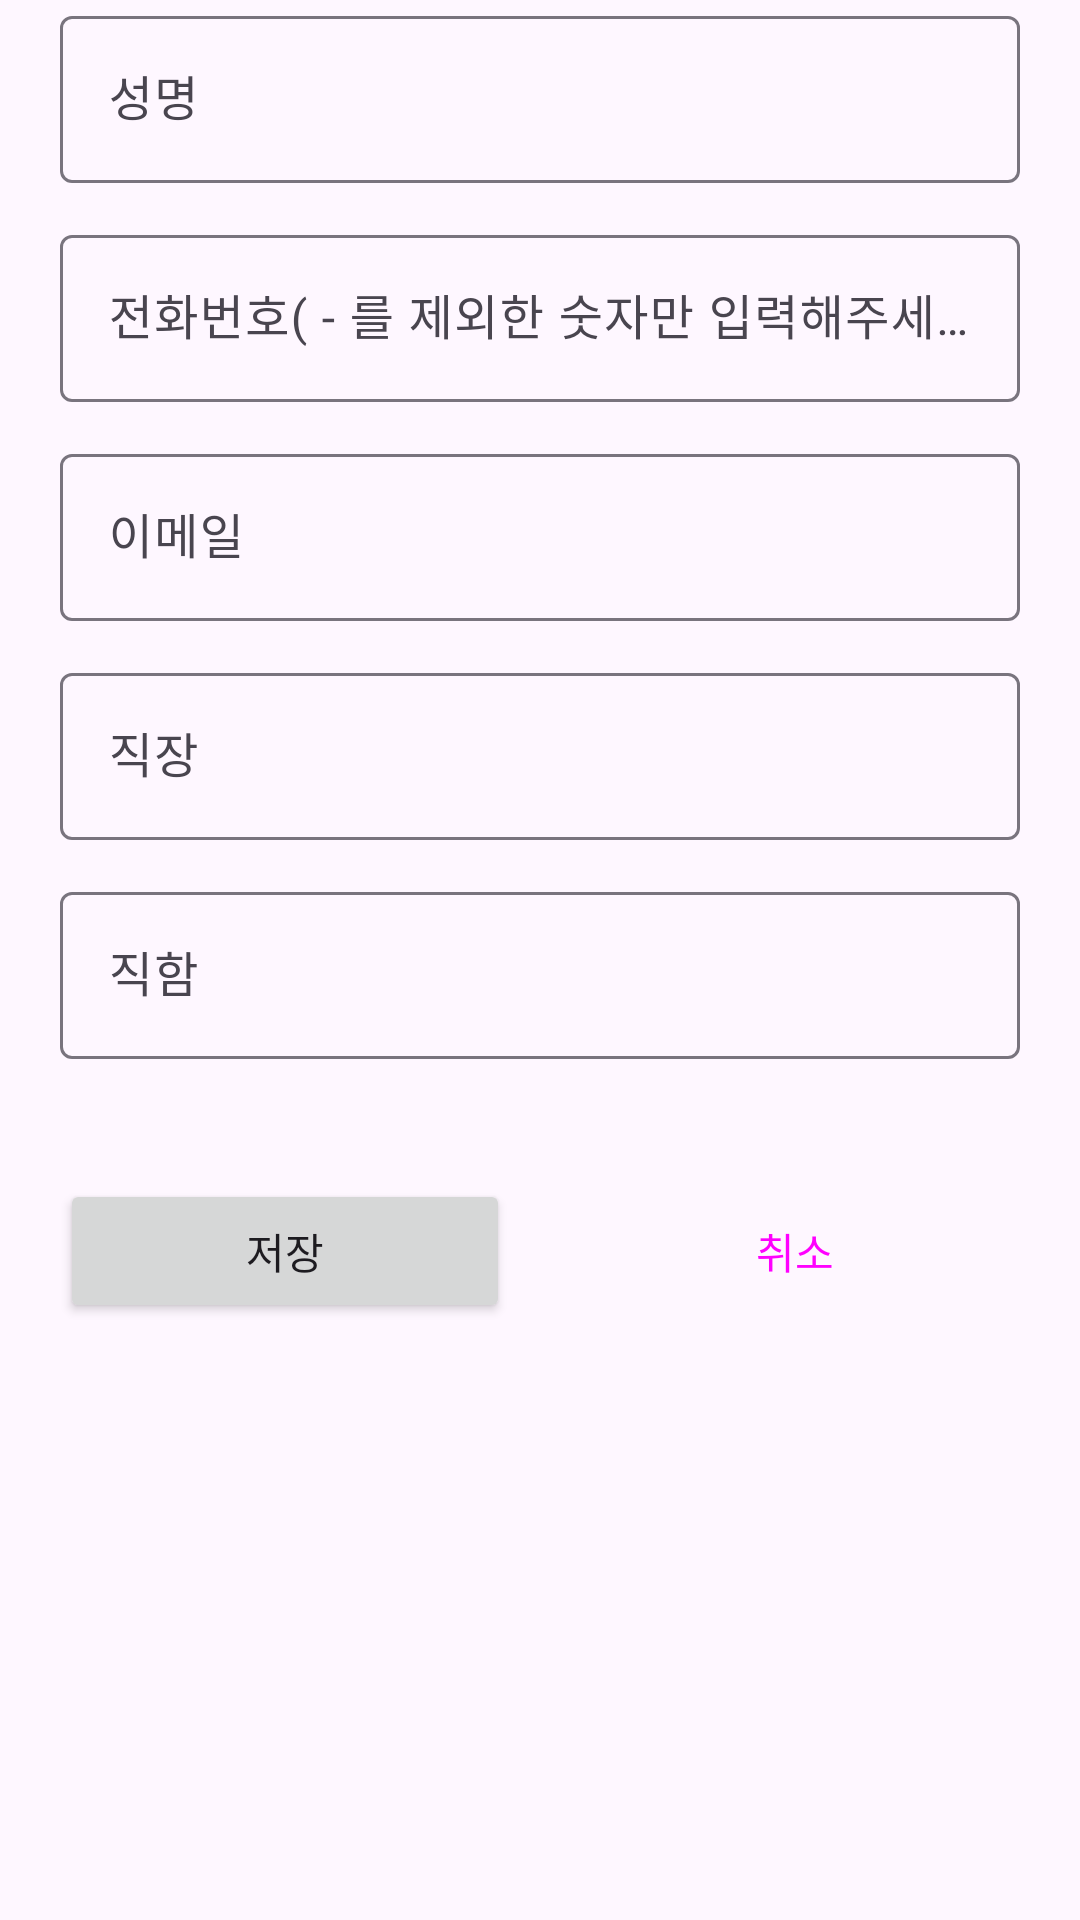

The Android layout XML behind this screen, and the referenced resources:
<!-- AndroidManifest.xml: application theme Theme.ReportApp -->
<!-- res/layout/fragment_add_contact.xml -->
<?xml version="1.0" encoding="utf-8"?>
<LinearLayout xmlns:android="http://schemas.android.com/apk/res/android"
    xmlns:app="http://schemas.android.com/apk/res-auto"
    android:layout_width="match_parent"
    android:layout_height="match_parent"
    android:orientation="vertical"
    android:paddingStart="20dp"
    android:paddingRight="20dp"
    android:layout_marginTop="30dp">


    <com.google.android.material.textfield.TextInputLayout
        android:id="@+id/nameInputLayout"
        android:layout_width="match_parent"
        android:layout_height="wrap_content"
        android:layout_marginBottom="12dp"
        android:hint="@string/name">

        <com.google.android.material.textfield.TextInputEditText
            android:id="@+id/nameEditText"
            android:layout_width="match_parent"
            android:layout_height="wrap_content" />

    </com.google.android.material.textfield.TextInputLayout>


    <com.google.android.material.textfield.TextInputLayout
        android:id="@+id/phoneNumberInputLayout"
        android:layout_width="match_parent"
        android:layout_height="wrap_content"
        android:layout_marginBottom="12dp"
        android:hint="@string/phone_number">

        <com.google.android.material.textfield.TextInputEditText
            android:id="@+id/phoneNumberEditText"
            android:layout_width="match_parent"
            android:layout_height="wrap_content"
            android:inputType="phone"/>

    </com.google.android.material.textfield.TextInputLayout>


    <com.google.android.material.textfield.TextInputLayout
        android:id="@+id/emailInputLayout"
        android:layout_width="match_parent"
        android:layout_height="wrap_content"
        android:layout_marginBottom="12dp"
        android:hint="@string/email">

        <com.google.android.material.textfield.TextInputEditText
            android:id="@+id/emailEditText"
            android:layout_width="match_parent"
            android:layout_height="wrap_content"
            android:inputType="textEmailAddress"/>

    </com.google.android.material.textfield.TextInputLayout>


    <com.google.android.material.textfield.TextInputLayout
        android:id="@+id/workPlaceInputLayout"
        android:layout_width="match_parent"
        android:layout_height="wrap_content"
        android:layout_marginBottom="12dp"
        android:hint="@string/work_place">

        <com.google.android.material.textfield.TextInputEditText
            android:id="@+id/workPlaceEditText"
            android:layout_width="match_parent"
            android:layout_height="wrap_content" />

    </com.google.android.material.textfield.TextInputLayout>


    <com.google.android.material.textfield.TextInputLayout
        android:id="@+id/titleInputLayout"
        android:layout_width="match_parent"
        android:layout_height="wrap_content"
        android:hint="@string/title">

        <com.google.android.material.textfield.TextInputEditText
            android:id="@+id/titleEditText"
            android:layout_width="match_parent"
            android:layout_height="wrap_content" />

    </com.google.android.material.textfield.TextInputLayout>


    <LinearLayout
        android:layout_width="match_parent"
        android:layout_height="wrap_content"
        android:layout_marginTop="40dp"
        android:gravity="center"
        android:orientation="horizontal">

        <Button
            android:id="@+id/saveButton"
            android:layout_width="150dp"
            android:layout_height="wrap_content"
            android:layout_marginRight="20dp"
            android:text="@string/save"
            />

        <Button
            android:id="@+id/cancelButton"
            android:layout_width="150dp"
            android:layout_height="wrap_content"
            android:text="@string/cancel"
            style="?attr/materialButtonOutlinedStyle"
            />

    </LinearLayout>
</LinearLayout>
<!-- resources referenced by this layout -->
<resources>
  <string name="cancel">취소</string>
  <string name="email">이메일</string>
  <string name="name">성명</string>
  <string name="phone_number">전화번호( - 를 제외한 숫자만 입력해주세요)</string>
  <string name="save">저장</string>
  <string name="title">직함</string>
  <string name="work_place">직장</string>
  <style name="Theme.ReportApp" parent="Base.Theme.ReportApp" />
  <style name="Base.Theme.ReportApp" parent="Theme.Material3.DayNight.NoActionBar">
          
          
      </style>
</resources>
